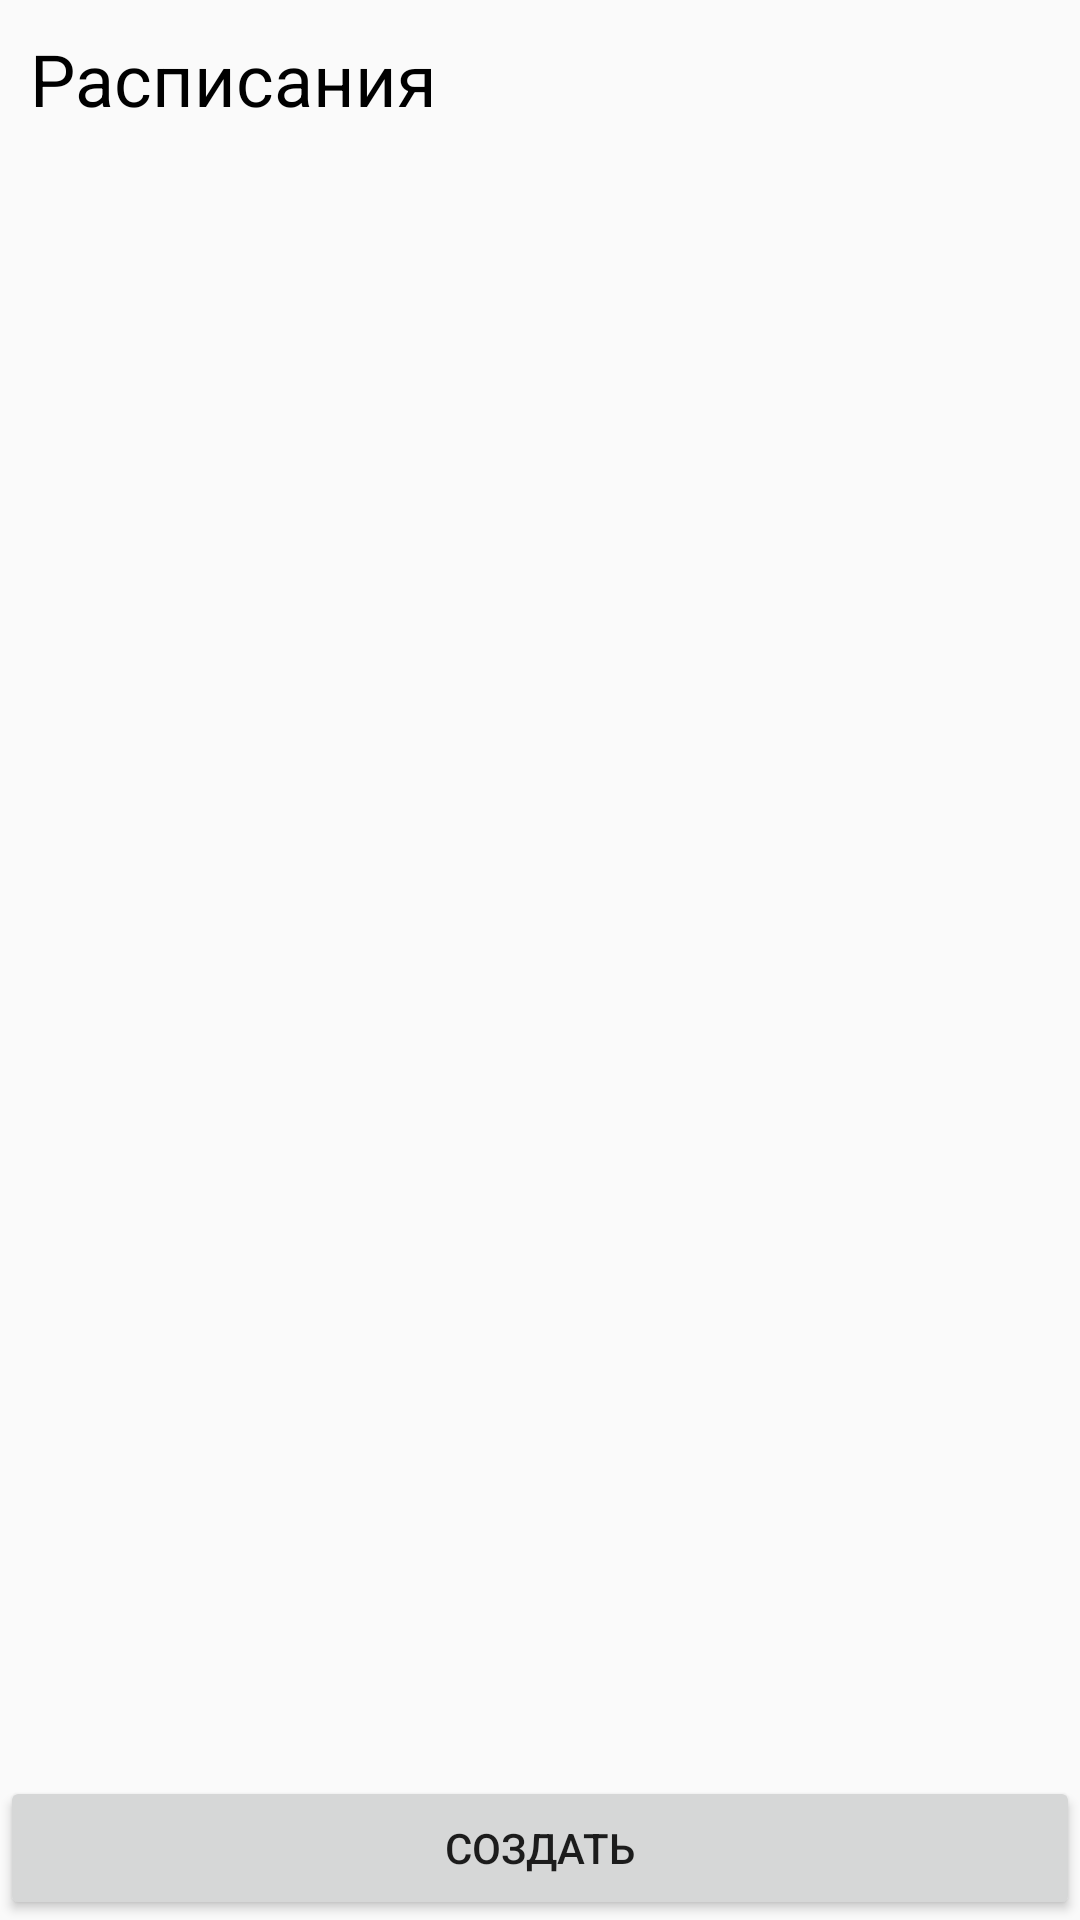

Write the Android layout XML for this screen, with the resource values it uses.
<!-- AndroidManifest.xml: application theme AppTheme -->
<!-- res/layout/activity_account_schedules.xml -->
<?xml version="1.0" encoding="utf-8"?>
<LinearLayout xmlns:android="http://schemas.android.com/apk/res/android"
    xmlns:app="http://schemas.android.com/apk/res-auto"
    xmlns:tools="http://schemas.android.com/tools"
    android:layout_width="match_parent"
    android:layout_height="match_parent"
    android:orientation="vertical"
    tools:context=".AccountSchedulesActivity">

    <TextView
        android:layout_width="wrap_content"
        android:layout_height="wrap_content"
        style="@style/ActivityTitle"
        android:text="@string/account_schedules_list" />

    <ListView
        android:id="@+id/accountSchedulesView"
        android:layout_width="match_parent"
        android:layout_height="0dp"
        android:layout_weight="1">
    </ListView>

    <Button
        android:id="@+id/accountSchedulesCreateButton"
        android:layout_width="match_parent"
        android:layout_height="wrap_content"
        android:onClick="createScheduleTransitionButtonHandler"
        android:text="@string/create_schedule_button" />

</LinearLayout>
<!-- resources referenced by this layout -->
<resources>
  <string name="account_schedules_list">Расписания</string>
  <string name="create_schedule_button">создать</string>
  <style name="ActivityTitle" parent="AppTheme">
          <item name="android:textColor">@color/mainTextColor</item>
          <item name="android:textSize">24sp</item>
          <item name="android:layout_marginTop">10dp</item>
          <item name="android:layout_marginStart">10dp</item>
      </style>
  <style name="AppTheme" parent="Theme.AppCompat.Light.NoActionBar">
          <item name="colorPrimary">@color/colorPrimary</item>
          <item name="colorPrimaryDark">@color/colorPrimaryDark</item>
          
          <item name="timeDurationPickerStyle">@style/Theme.AppCompat.Light</item>
      </style>
  <color name="mainTextColor">#000000</color>
  <color name="colorPrimary">#3F51B5</color>
  <color name="colorPrimaryDark">#303F9F</color>
</resources>
